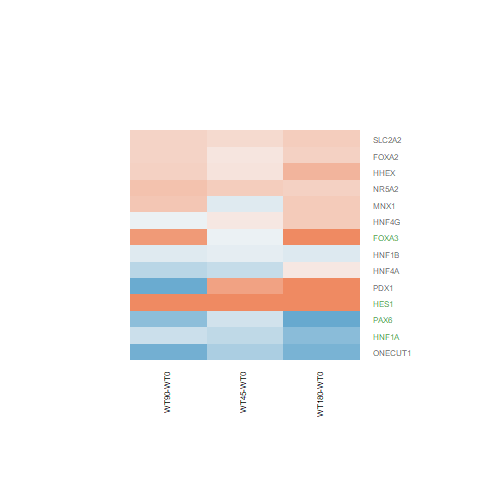

The data file committed next to this chart (first rows):
WT180-WT0.logFC, WT180-WT0.AveExpr, WT180-WT0.t, WT180-WT0.P.Value, WT180-WT0.adj.P.Val, WT180-WT0.B, WT45-WT0.logFC, WT45-WT0.AveExpr, WT45-WT0.t, WT45-WT0.P.Value, WT45-WT0.adj.P.Val, WT45-WT0.B, WT90-WT0.logFC, WT90-WT0.AveExpr, WT90-WT0.t, WT90-WT0.P.Value, WT90-WT0.adj.P.Val, WT90-WT0.B
0.3556, 6.007, 2.316, 0.02935, 0.3237, -4.416, 0.3897, 6.007, 2.537, 0.01801, 0.2361, -3.634, 0.4998, 6.007, 3.265, 0.003252, 0.1087, -2.209
0.3918, 2.88, 1.923, 0.06636, 0.4533, -4.835, 0.261, 2.88, 1.257, 0.2209, 0.4978, -5.441, 0.3352, 2.88, 1.635, 0.1149, 0.3942, -5.122
1.159, 6.994, 8.891, 4.27189689672172e-09, 1.88131750303202e-06, 10.98, 1, 6.994, 7.667, 6.23977805977207e-08, 0.0001134, 8.385, 1.252, 6.994, 9.604, 9.79610914016391e-10, 7.49299232284222e-07, 12.43
0.3991, 4.382, 2.041, 0.05228, 0.4176, -4.828, -0.1614, 4.382, -0.7898, 0.4373, 0.6798, -6.076, 0.4546, 4.382, 2.334, 0.02823, 0.2268, -4.116
0.4048, 2.279, 1.792, 0.08562, 0.498, -4.946, 0.14, 2.279, 0.5953, 0.5572, 0.764, -5.899, -0.08631, 2.279, -0.3568, 0.7243, 0.8807, -6.169
0.5937, 3.606, 3.387, 0.002411, 0.07685, -1.909, 0.1837, 3.606, 1.005, 0.3247, 0.5922, -5.804, 0.3517, 3.606, 1.965, 0.06093, 0.2984, -4.689
-1.524, 1.217, -4.51, 0.0001416, 0.009705, 1.074, -0.2584, 1.217, -0.9856, 0.3341, 0.6001, -5.47, -0.7237, 1.217, -2.539, 0.01794, 0.1994, -3.246
-0.7354, 5.975, -4.167, 0.0003394, 0.01866, -0.1746, -0.3799, 5.975, -2.174, 0.03969, 0.2782, -4.342, -0.2994, 5.975, -1.719, 0.09843, 0.3689, -5.304
1.302, -1.55, 1.829, 0.07973, 0.4864, -4.205, 0.7544, -1.55, 0.9883, 0.3328, 0.5988, -4.887, -0.9629, -1.55, -1.064, 0.2978, 0.6033, -4.843
-0.8649, 0.6416, -2.193, 0.03816, 0.3644, -3.873, -0.5167, 0.6416, -1.394, 0.1759, 0.4508, -4.851, -0.897, 0.6416, -2.263, 0.03288, 0.2389, -3.637
-0.1903, 4.822, -1.22, 0.2342, 0.6907, -6.099, -0.1176, 4.822, -0.7553, 0.4573, 0.6955, -6.185, -0.1566, 4.822, -1.006, 0.3244, 0.6259, -6.155
1.04, 4.202, 5.4, 1.46939183448497e-05, 0.001559, 2.99, -0.08701, 4.202, -0.4137, 0.6827, 0.8392, -6.245, 0.8504, 4.202, 4.373, 0.0002008, 0.02065, 0.5619
0.3569, 4.567, 1.856, 0.0757, 0.4771, -5.167, 0.1581, 4.567, 0.8111, 0.4252, 0.6713, -6.108, 0.317, 4.567, 1.646, 0.1127, 0.3911, -5.326
0.1476, 8.076, 0.8305, 0.4144, 0.8177, -6.582, -0.3461, 8.076, -1.956, 0.06206, 0.3153, -4.752, -0.4203, 8.076, -2.376, 0.02573, 0.2213, -4.152
